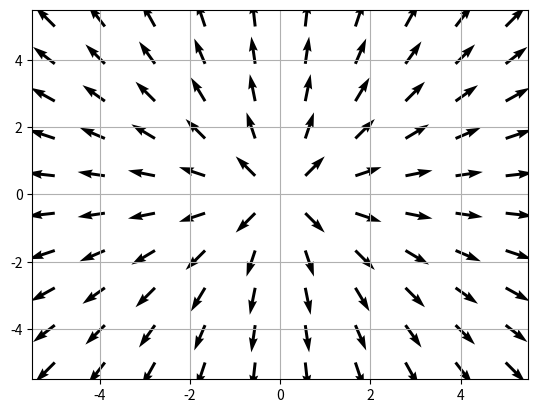

The matplotlib source for this figure:
import numpy as np
import matplotlib.pyplot as plt
from matplotlib.backend_bases import MouseButton, MouseEvent
from matplotlib.animation import FuncAnimation
import matplotlib.patches as patches

class Graph:
    def __init__(self, vector_field):
        self.x, self.y = np.meshgrid(np.linspace(-5, 5, 10), np.linspace(-5, 5, 10))
        self.step = 0.5
        self.polygon = None
        self.ani= None
        self.frames = 30
        self.vector_field = vector_field
        u,v = vector_field(self.x,self.y)

        self.drawn = False
        self.points = []
        plt.quiver(self.x, self.y, u, v)
        plt.connect("button_press_event", self.on_click)
        plt.connect("button_release_event", self.on_release)

        plt.grid()
        plt.show()

    def on_click(self, event):
        if self.drawn:
            return
        if event.button is MouseButton.LEFT:
            self.points.append((event.xdata, event.ydata))

    def on_release(self, event: MouseEvent):
        if self.drawn:
            return
        if not (event.button is MouseButton.LEFT):
            return
        if self.points:
            x,y = event.xdata, event.ydata
            self.points.append((x,y))
            self.points.insert(1, (self.points[0][0], self.points[1][1]))
            self.points.append((self.points[2][0], self.points[0][1]))
            self.polygon = patches.Polygon(self.points, closed=True, edgecolor='red', facecolor='none')
            plt.gca().add_patch(self.polygon)
            self.ani = FuncAnimation(plt.gcf(), self.update, frames=self.frames, interval=50, repeat=False)
            self.drawn = True
            plt.draw()

    def update(self, frame):
        for i,(x1,y1) in enumerate(self.points):
            u,v = self.vector_field(x1,y1)
            self.points[i] = (x1+self.step*u, y1+self.step*v)
        if self.polygon: self.polygon.set_xy(self.points)
        plt.draw()

        if frame == self.frames-1:
            self.remove_polygon()

    def remove_polygon(self, *args, **kwargs):
        if self.polygon:
            self.polygon.remove()
            self.polygon = None
            self.points = []
            self.drawn = False
            plt.draw()

Graph(lambda x,y: (x / np.sqrt(x**2 + y**2), y / np.sqrt(x**2 + y**2)))